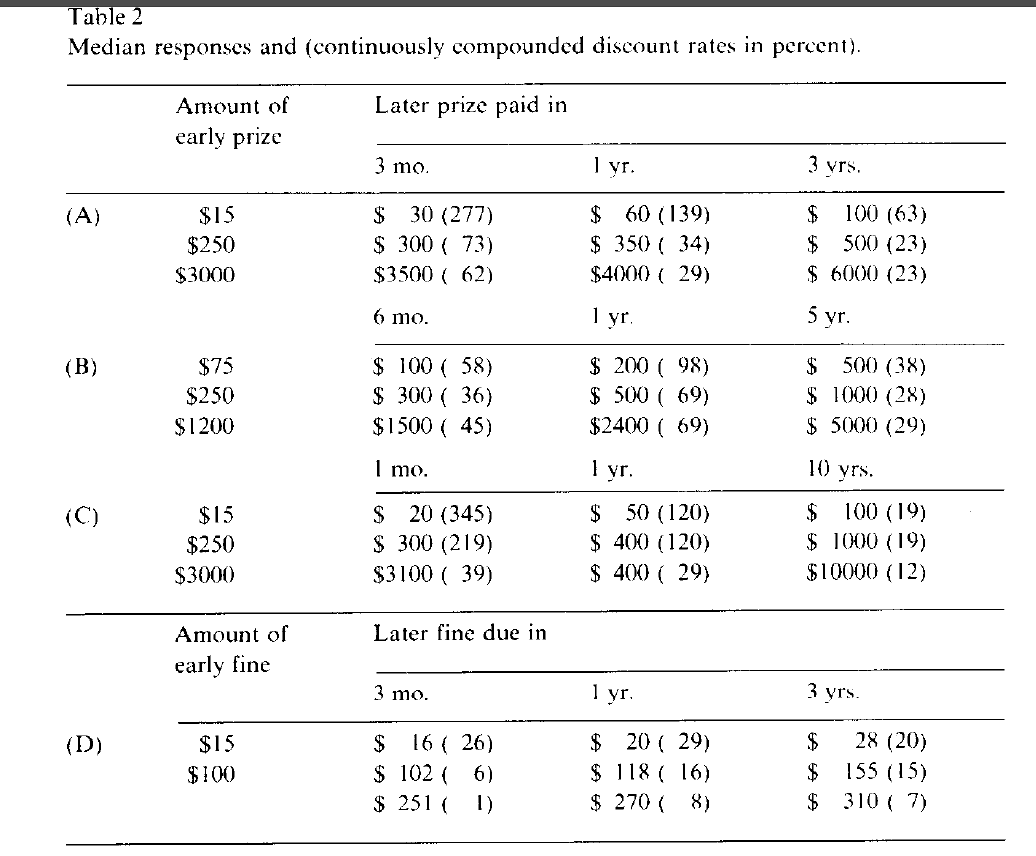

The table this chart was drawn from, first rows:
Amounts, Probability, Delay, Indifference
30, 1, 3, 15
60, 1, 12, 15
100, 1, 36, 15
300, 1, 3, 250
350, 1, 12, 250
500, 1, 36, 250
3500, 1, 3, 3000
4000, 1, 12, 3000
6000, 1, 36, 3000
100, 1, 6, 75
200, 1, 12, 75
500, 1, 60, 75
300, 1, 6, 250
500, 1, 12, 250
1000, 1, 60, 250
1500, 1, 6, 1200
2400, 1, 12, 1200
5000, 1, 60, 1200
30, 1, 1, 15
50, 1, 12, 15
300, 1, 1, 250
400, 1, 12, 250
3100, 1, 1, 3000
4000, 1, 12, 3000
